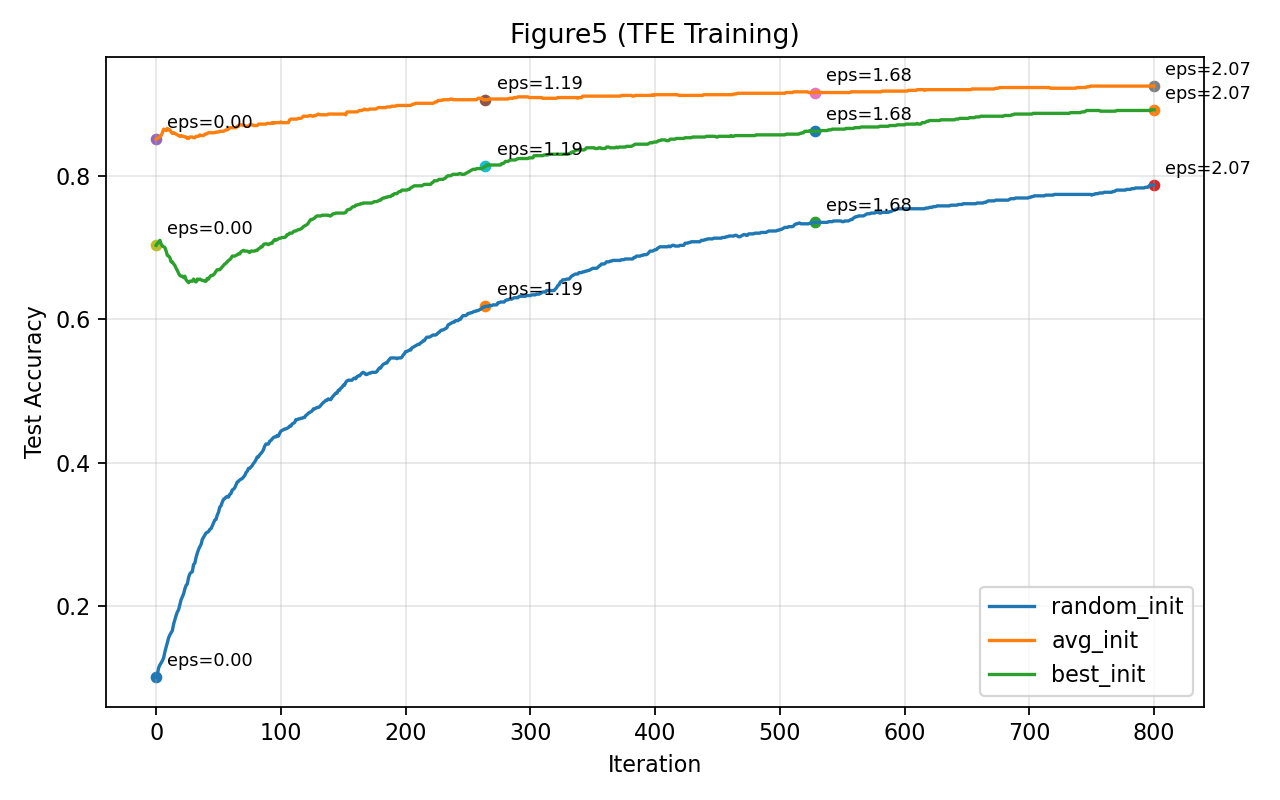

The file beside this chart, header and first rows:
init_type, iteration, train_loss, test_loss, train_acc, test_acc
random_init, 0, 1.003, 1.005, 0.078, 0.101
random_init, 1, 0.9626, 0.9683, 0.085, 0.105
random_init, 2, 0.9263, 0.9351, 0.087, 0.114
random_init, 3, 0.8933, 0.905, 0.093, 0.118
random_init, 4, 0.8631, 0.8776, 0.1, 0.121
random_init, 5, 0.8354, 0.8524, 0.109, 0.124
random_init, 6, 0.8098, 0.8293, 0.114, 0.128
random_init, 7, 0.7862, 0.8079, 0.119, 0.136
random_init, 8, 0.7642, 0.788, 0.125, 0.143
random_init, 9, 0.7438, 0.7696, 0.131, 0.149
random_init, 10, 0.7247, 0.7524, 0.134, 0.156
random_init, 11, 0.7068, 0.7362, 0.141, 0.16
random_init, 12, 0.69, 0.7211, 0.147, 0.163
random_init, 13, 0.6742, 0.7068, 0.152, 0.166
random_init, 14, 0.6592, 0.6933, 0.16, 0.175
random_init, 15, 0.645, 0.6806, 0.166, 0.181
random_init, 16, 0.6316, 0.6685, 0.174, 0.187
random_init, 17, 0.6188, 0.657, 0.181, 0.192
random_init, 18, 0.6066, 0.646, 0.183, 0.195
random_init, 19, 0.595, 0.6355, 0.19, 0.202
random_init, 20, 0.584, 0.6256, 0.194, 0.209
random_init, 21, 0.5734, 0.616, 0.198, 0.213
random_init, 22, 0.5632, 0.6068, 0.204, 0.217
random_init, 23, 0.5534, 0.598, 0.21, 0.224
random_init, 24, 0.5441, 0.5896, 0.217, 0.229
random_init, 25, 0.5351, 0.5814, 0.222, 0.231
random_init, 26, 0.5264, 0.5736, 0.231, 0.24
random_init, 27, 0.5181, 0.5661, 0.234, 0.245
random_init, 28, 0.51, 0.5588, 0.24, 0.247
random_init, 29, 0.5022, 0.5517, 0.246, 0.248
random_init, 30, 0.4947, 0.5449, 0.253, 0.258
random_init, 31, 0.4875, 0.5383, 0.26, 0.26
random_init, 32, 0.4804, 0.5319, 0.265, 0.268
random_init, 33, 0.4736, 0.5257, 0.273, 0.274
random_init, 34, 0.467, 0.5198, 0.276, 0.279
random_init, 35, 0.4607, 0.5139, 0.278, 0.283
random_init, 36, 0.4544, 0.5083, 0.286, 0.286
random_init, 37, 0.4484, 0.5028, 0.29, 0.293
random_init, 38, 0.4426, 0.4974, 0.294, 0.296
random_init, 39, 0.4369, 0.4922, 0.301, 0.299
random_init, 40, 0.4313, 0.4872, 0.306, 0.302
random_init, 41, 0.426, 0.4823, 0.309, 0.303
random_init, 42, 0.4207, 0.4775, 0.313, 0.304
random_init, 43, 0.4156, 0.4728, 0.316, 0.307
random_init, 44, 0.4106, 0.4682, 0.329, 0.308
random_init, 45, 0.4058, 0.4638, 0.334, 0.312
random_init, 46, 0.4011, 0.4594, 0.34, 0.316
random_init, 47, 0.3965, 0.4552, 0.341, 0.32
random_init, 48, 0.3919, 0.451, 0.346, 0.321
random_init, 49, 0.3876, 0.447, 0.353, 0.327
random_init, 50, 0.3833, 0.443, 0.356, 0.331
random_init, 51, 0.3791, 0.4391, 0.361, 0.338
random_init, 52, 0.375, 0.4353, 0.366, 0.34
random_init, 53, 0.371, 0.4316, 0.369, 0.345
random_init, 54, 0.367, 0.428, 0.372, 0.349
random_init, 55, 0.3632, 0.4244, 0.374, 0.35
random_init, 56, 0.3595, 0.421, 0.379, 0.352
random_init, 57, 0.3558, 0.4175, 0.387, 0.353
random_init, 58, 0.3522, 0.4142, 0.391, 0.352
random_init, 59, 0.3487, 0.4109, 0.392, 0.356
... 2,343 more rows
